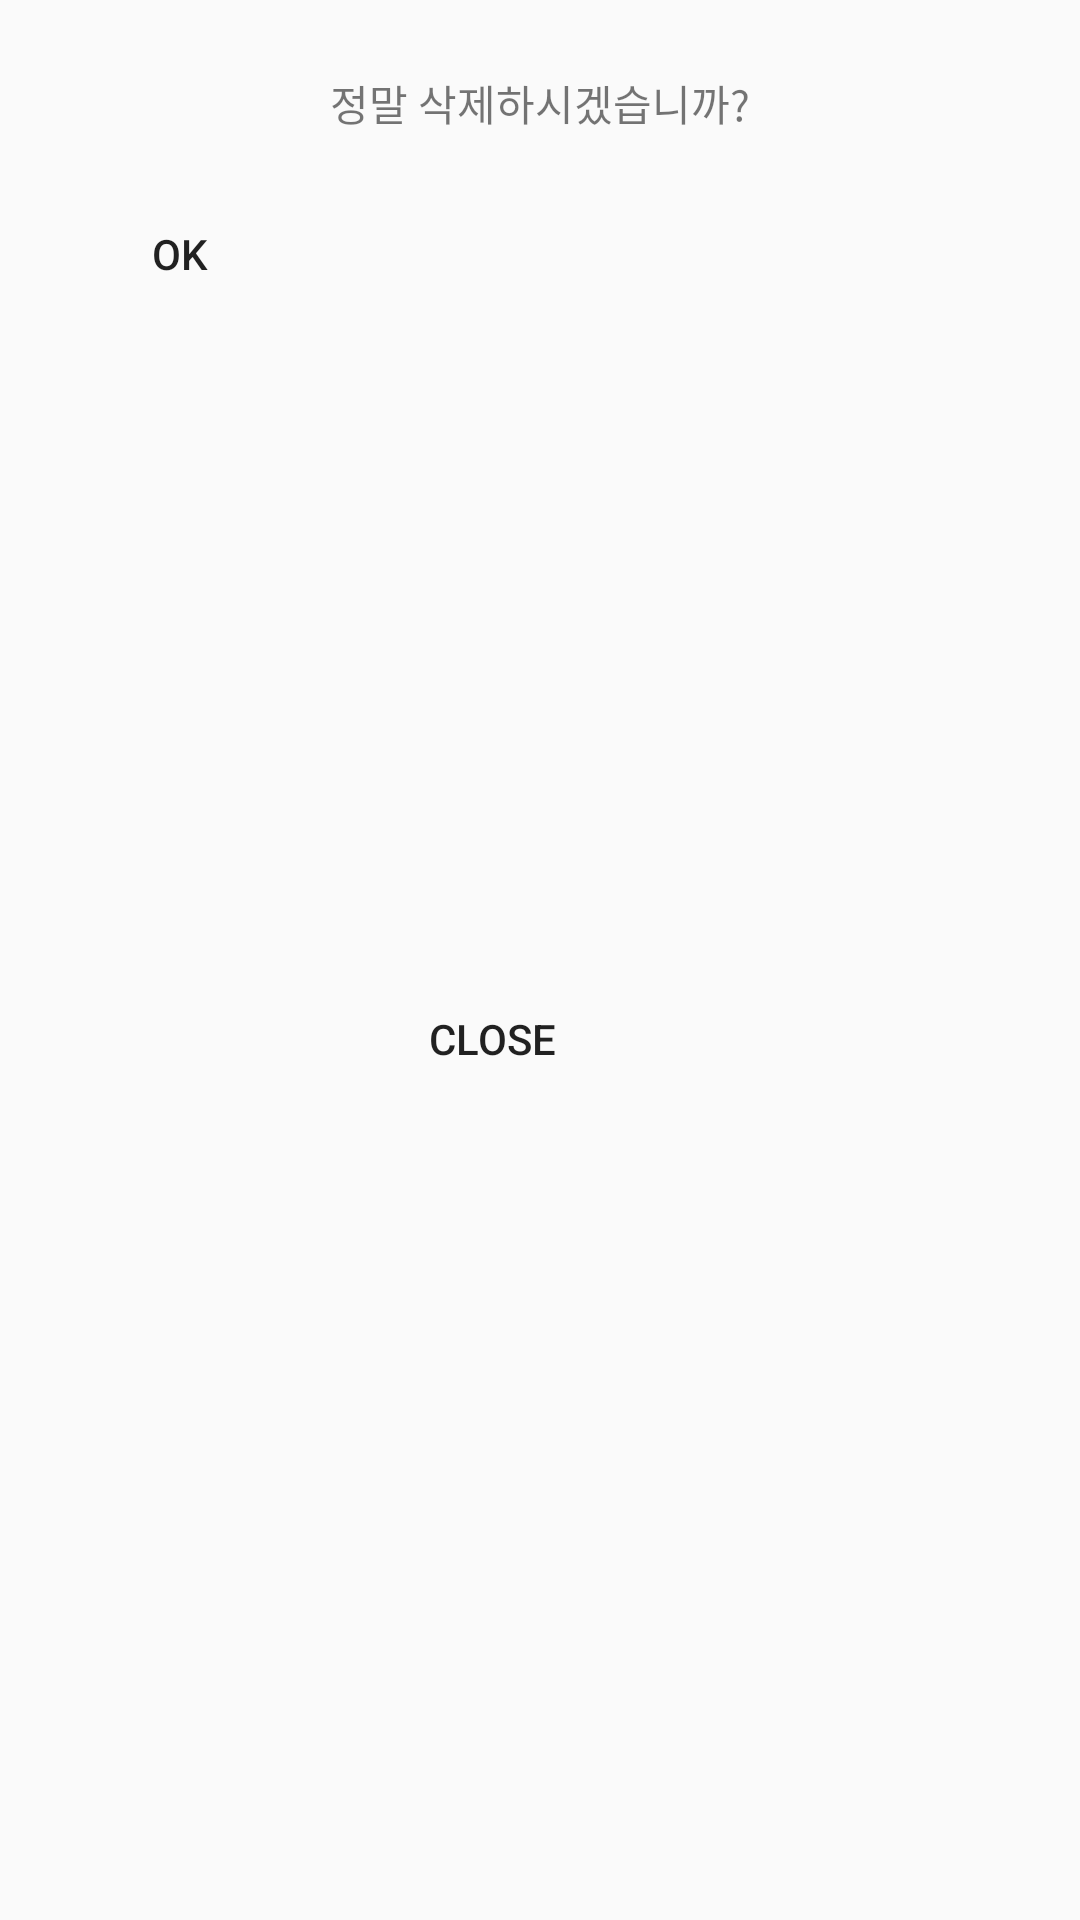

Write the Android layout XML for this screen, with the resource values it uses.
<!-- AndroidManifest.xml: application theme AppTheme -->
<!-- res/layout/activity_pop_delete_vook.xml -->
<?xml version="1.0" encoding="utf-8"?>
<android.support.constraint.ConstraintLayout
    xmlns:android="http://schemas.android.com/apk/res/android"
    xmlns:app="http://schemas.android.com/apk/res-auto"
    xmlns:tools="http://schemas.android.com/tools"
    android:layout_width="wrap_content"
    android:layout_height="wrap_content">

    <TextView
        android:id="@+id/deleteVookTitle"
        android:layout_width="wrap_content"
        android:layout_height="wrap_content"
        android:layout_marginEnd="16dp"
        android:layout_marginStart="16dp"
        android:layout_marginTop="24dp"
        android:text="정말 삭제하시겠습니까?"
        app:layout_constraintEnd_toEndOf="parent"
        app:layout_constraintStart_toStartOf="parent"
        app:layout_constraintTop_toTopOf="parent" />

    <Button
        android:id="@+id/deleteVookOk"
        android:layout_width="wrap_content"
        android:layout_height="wrap_content"
        android:layout_marginBottom="8dp"
        android:layout_marginStart="16dp"
        android:layout_marginTop="16dp"
        android:background="#00FFFFFF"
        android:text="OK"
        app:layout_constraintBottom_toBottomOf="parent"
        app:layout_constraintStart_toStartOf="parent"
        app:layout_constraintTop_toBottomOf="@+id/deleteVookTitle"
        app:layout_constraintVertical_bias="0.0" />

    <Button
        android:id="@+id/deleteVookClose"
        android:layout_width="wrap_content"
        android:layout_height="wrap_content"
        android:layout_marginBottom="8dp"
        android:layout_marginEnd="16dp"
        android:layout_marginStart="16dp"
        android:layout_marginTop="16dp"
        android:background="#00FFFFFF"
        android:text="CLOSE"
        app:layout_constraintBottom_toBottomOf="parent"
        app:layout_constraintEnd_toEndOf="parent"
        app:layout_constraintHorizontal_bias="0.0"
        app:layout_constraintStart_toEndOf="@+id/deleteVookOk"
        app:layout_constraintTop_toBottomOf="@+id/deleteVookTitle" />

</android.support.constraint.ConstraintLayout>
<!-- resources referenced by this layout -->
<resources>
  <style name="AppTheme" parent="Theme.AppCompat.Light.DarkActionBar">
          
          <item name="colorPrimary">@color/colorPrimary</item>
          <item name="colorPrimaryDark">@color/colorPrimaryDark</item>
          <item name="colorAccent">@color/colorAccent</item>
      </style>
  <color name="colorPrimary">#f5f5f5</color>
  <color name="colorPrimaryDark">#2b2b2b</color>
  <color name="colorAccent">#2b2b2b</color>
</resources>
